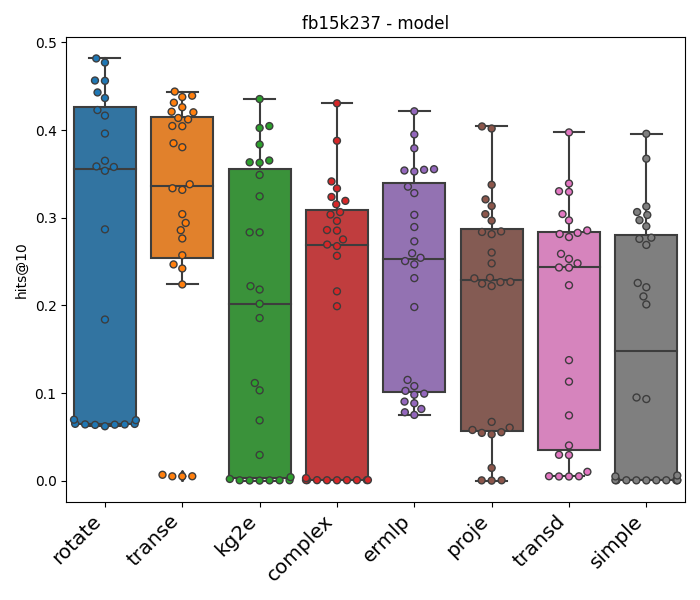

Source data for this figure (header and first rows):
model	searcher	dataset	evaluator	loss	optimizer	regularizer	training_loop	hits@10	hits@10_std	negative_sampler
rotate	random	fb15k237	rankbased	nssa	adam	no	owa	0.4818	0.0	basic
transe	random	fb15k237	rankbased	crossentropy	adam	no	lcwa	0.444	0.0	
kg2e	random	fb15k237	rankbased	softplus	adam	no	lcwa	0.4355	0.0	
complex	random	fb15k237	rankbased	crossentropy	adam	no	lcwa	0.4306	0.0	
ermlp	random	fb15k237	rankbased	bceaftersigmoid	adam	no	lcwa	0.4215	0.0	
proje	random	fb15k237	rankbased	crossentropy	adam	no	lcwa	0.4042	0.0	
transd	random	fb15k237	rankbased	marginranking	adam	no	owa	0.3974	0.0	basic
simple	random	fb15k237	rankbased	bceaftersigmoid	adam	no	lcwa	0.3958	0.0	
